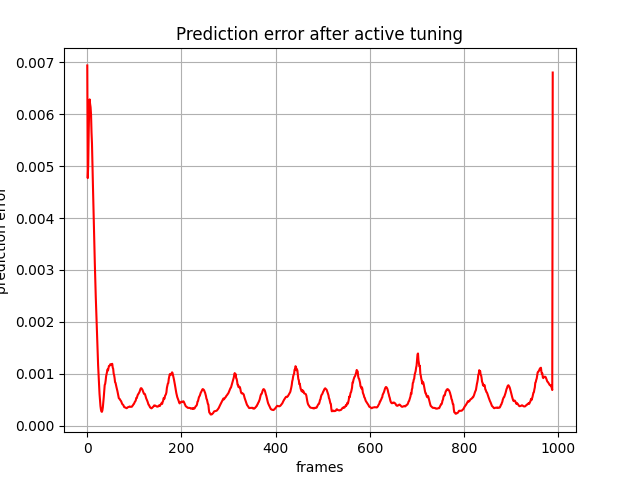

Data behind this chart, as committed beside it:
, 0
0, 0.006938
1, 0.004769
2, 0.005024
3, 0.005636
4, 0.006094
5, 0.006284
6, 0.006197
7, 0.006135
8, 0.005993
9, 0.005649
10, 0.005434
11, 0.005068
12, 0.004633
13, 0.004236
14, 0.003862
15, 0.003476
16, 0.003133
17, 0.002787
18, 0.00249
19, 0.002224
20, 0.001944
21, 0.001668
22, 0.001392
23, 0.001167
24, 0.0009746
25, 0.0007688
26, 0.0006137
27, 0.0004804
28, 0.0003786
29, 0.0003125
30, 0.0002757
31, 0.000268
32, 0.0002926
33, 0.0003518
34, 0.0004435
35, 0.0005511
36, 0.0006609
37, 0.0007835
38, 0.0008068
39, 0.0008686
40, 0.0009533
41, 0.0009933
42, 0.001038
43, 0.001085
44, 0.001065
45, 0.001114
46, 0.001151
47, 0.001153
48, 0.001162
49, 0.001186
50, 0.001181
51, 0.001169
52, 0.001178
53, 0.001193
54, 0.001121
55, 0.001097
56, 0.001004
57, 0.0009751
58, 0.0009169
59, 0.0008382
... 929 more rows
